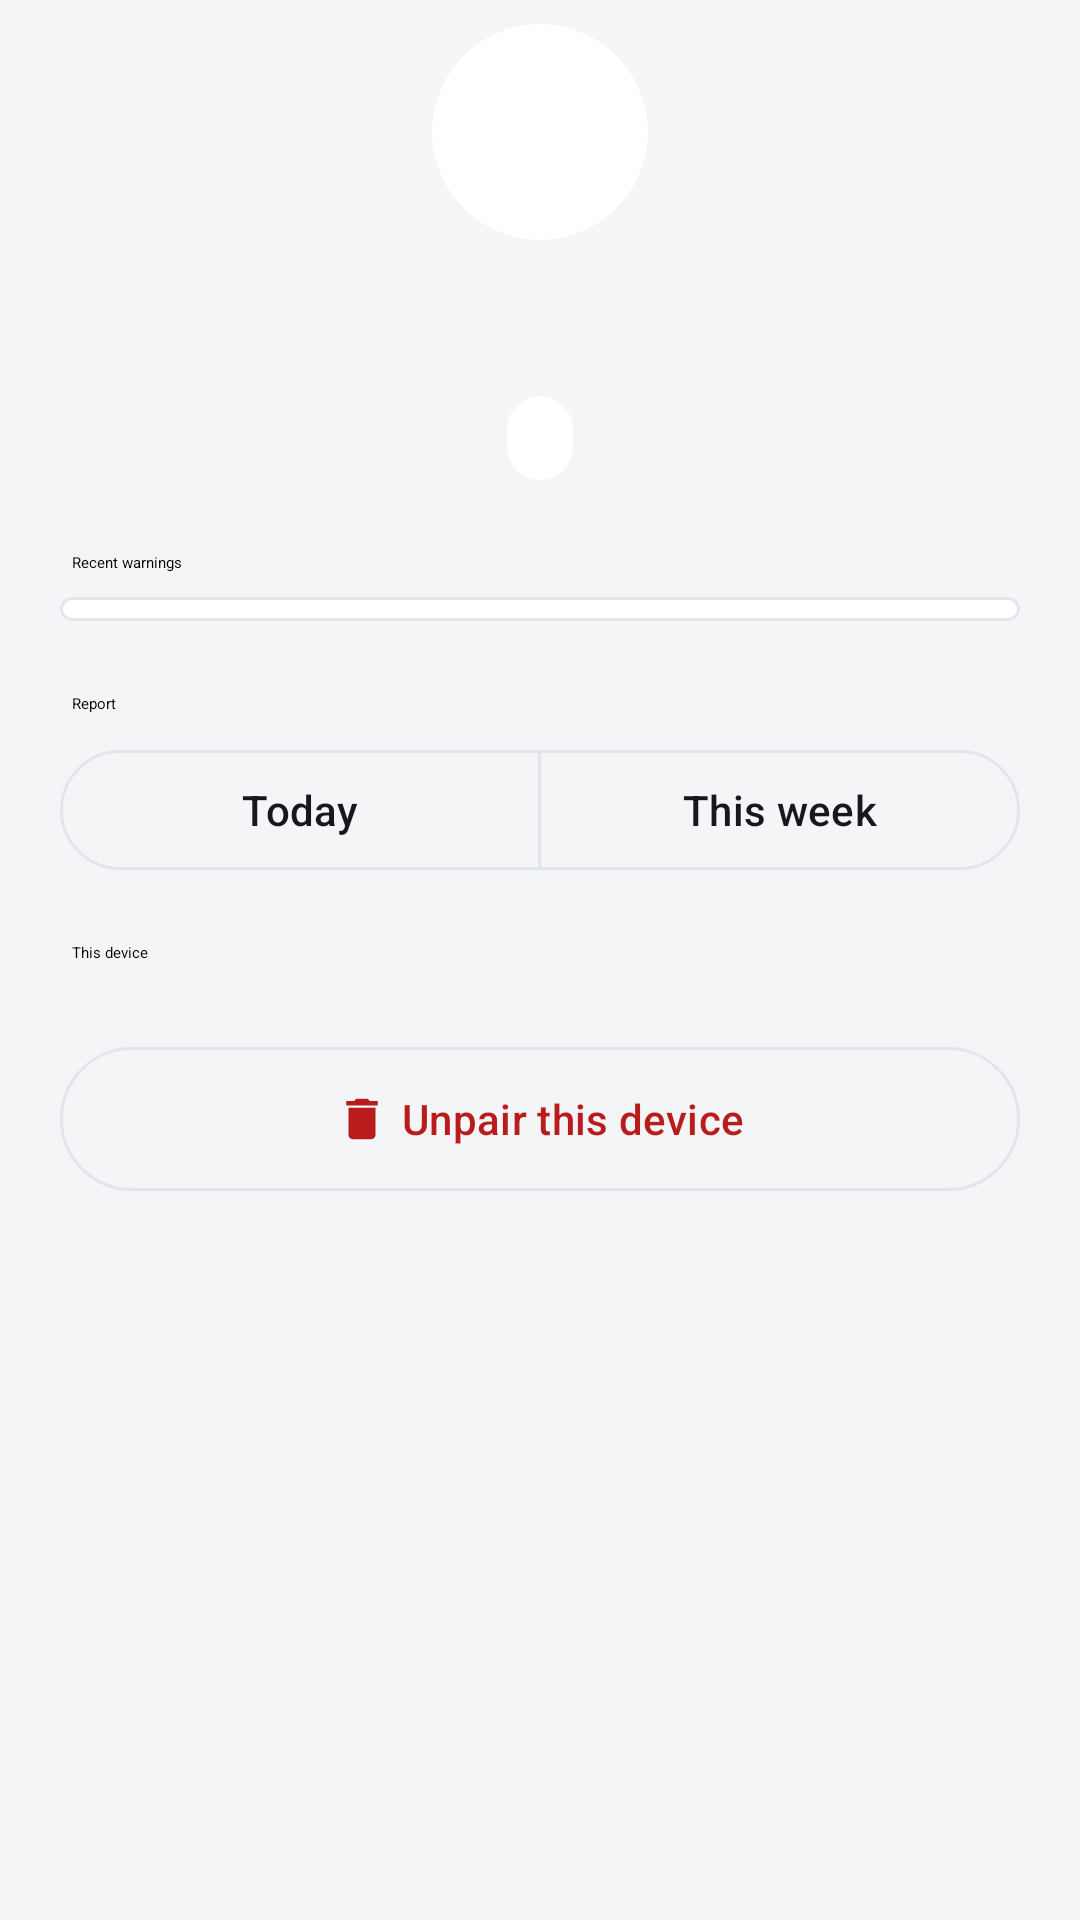

Write the Android layout XML for this screen, with the resource values it uses.
<!-- AndroidManifest.xml: application theme Theme.Keyguard -->
<!-- res/layout/fragment_child_detail.xml -->
<?xml version="1.0" encoding="utf-8"?>
<androidx.core.widget.NestedScrollView xmlns:android="http://schemas.android.com/apk/res/android"
    xmlns:app="http://schemas.android.com/apk/res-auto"
    xmlns:tools="http://schemas.android.com/tools"
    android:id="@+id/detailScroll"
    android:layout_width="match_parent"
    android:layout_height="match_parent"
    android:background="@color/surface"
    android:clipToPadding="false"
    android:paddingStart="@dimen/screen_margin"
    android:paddingEnd="@dimen/screen_margin"
    android:paddingBottom="@dimen/space_xl">

    <LinearLayout
        android:layout_width="match_parent"
        android:layout_height="wrap_content"
        android:orientation="vertical">

        
        <LinearLayout
            android:layout_width="match_parent"
            android:layout_height="wrap_content"
            android:gravity="center_horizontal"
            android:orientation="vertical"
            android:paddingTop="@dimen/space_sm"
            android:paddingBottom="@dimen/space_lg">

            <TextView
                android:id="@+id/detailAvatar"
                android:layout_width="72dp"
                android:layout_height="72dp"
                android:background="@drawable/bg_parent_avatar"
                android:gravity="center"
                android:importantForAccessibility="no"
                android:textSize="30sp"
                android:textStyle="bold"
                tools:text="E" />

            <TextView
                android:id="@+id/detailName"
                android:layout_width="match_parent"
                android:layout_height="wrap_content"
                android:layout_marginTop="12dp"
                android:accessibilityHeading="true"
                android:gravity="center"
                android:textAppearance="@style/TextAppearance.Keyguard.Hero"
                tools:text="Emu child" />

            <TextView
                android:id="@+id/detailLastSeen"
                android:layout_width="match_parent"
                android:layout_height="wrap_content"
                android:layout_marginTop="2dp"
                android:gravity="center"
                android:textAppearance="@style/TextAppearance.Keyguard.Body"
                tools:text="Last seen 1 min ago" />

            <TextView
                android:id="@+id/detailStatus"
                android:layout_width="wrap_content"
                android:layout_height="wrap_content"
                android:layout_marginTop="12dp"
                android:background="@drawable/bg_parent_chip"
                android:drawablePadding="6dp"
                android:gravity="center_vertical"
                android:minHeight="28dp"
                android:paddingStart="10dp"
                android:paddingEnd="12dp"
                android:textAppearance="@style/TextAppearance.Keyguard.Chip"
                tools:text="All clear this week" />
        </LinearLayout>

        
        <TextView
            android:layout_width="match_parent"
            android:layout_height="wrap_content"
            android:layout_marginStart="@dimen/space_xs"
            android:layout_marginBottom="@dimen/space_sm"
            android:accessibilityHeading="true"
            android:text="@string/parent_recent_warnings"
            android:textAppearance="@style/TextAppearance.Keyguard.SectionHeader" />

        <com.google.android.material.card.MaterialCardView
            style="@style/Widget.Keyguard.Card"
            android:layout_width="match_parent"
            android:layout_height="wrap_content">

            <LinearLayout
                android:layout_width="match_parent"
                android:layout_height="wrap_content"
                android:orientation="vertical"
                android:paddingTop="@dimen/space_xs"
                android:paddingBottom="@dimen/space_xs">

                <LinearLayout
                    android:id="@+id/timelineContainer"
                    android:layout_width="match_parent"
                    android:layout_height="wrap_content"
                    android:orientation="vertical" />

                <LinearLayout
                    android:id="@+id/timelineEmpty"
                    android:layout_width="match_parent"
                    android:layout_height="wrap_content"
                    android:gravity="center_vertical"
                    android:orientation="horizontal"
                    android:padding="@dimen/space_md"
                    android:visibility="gone">

                    <ImageView
                        android:id="@+id/timelineEmptyIcon"
                        android:layout_width="40dp"
                        android:layout_height="40dp"
                        android:background="@drawable/bg_parent_avatar"
                        android:backgroundTint="@color/status_ok_surface"
                        android:importantForAccessibility="no"
                        android:padding="8dp"
                        android:src="@drawable/ic_check"
                        app:tint="@color/status_ok" />

                    <LinearLayout
                        android:layout_width="0dp"
                        android:layout_height="wrap_content"
                        android:layout_marginStart="@dimen/space_md"
                        android:layout_weight="1"
                        android:orientation="vertical">

                        <TextView
                            android:id="@+id/timelineEmptyTitle"
                            android:layout_width="match_parent"
                            android:layout_height="wrap_content"
                            android:text="@string/parent_timeline_empty_title"
                            android:textAppearance="@style/TextAppearance.Keyguard.Label" />

                        <TextView
                            android:id="@+id/timelineEmptyBody"
                            android:layout_width="match_parent"
                            android:layout_height="wrap_content"
                            android:layout_marginTop="2dp"
                            android:text="@string/parent_timeline_empty_body"
                            android:textAppearance="@style/TextAppearance.Keyguard.OptionHint" />
                    </LinearLayout>
                </LinearLayout>

                <com.google.android.material.button.MaterialButton
                    android:id="@+id/showAllButton"
                    style="@style/Widget.Keyguard.TextButton"
                    android:layout_width="wrap_content"
                    android:layout_height="wrap_content"
                    android:layout_marginStart="40dp"
                    android:visibility="gone"
                    tools:text="Show all 18" />
            </LinearLayout>
        </com.google.android.material.card.MaterialCardView>

        
        <TextView
            android:layout_width="match_parent"
            android:layout_height="wrap_content"
            android:layout_marginStart="@dimen/space_xs"
            android:layout_marginTop="@dimen/space_sm"
            android:layout_marginBottom="@dimen/space_sm"
            android:accessibilityHeading="true"
            android:text="@string/parent_reports_heading"
            android:textAppearance="@style/TextAppearance.Keyguard.SectionHeader" />

        <com.google.android.material.button.MaterialButtonToggleGroup
            android:id="@+id/periodToggle"
            android:layout_width="match_parent"
            android:layout_height="wrap_content"
            android:layout_marginBottom="12dp"
            app:selectionRequired="true"
            app:singleSelection="true">

            <com.google.android.material.button.MaterialButton
                android:id="@+id/periodDay"
                style="@style/Widget.Keyguard.Segment"
                android:layout_width="0dp"
                android:layout_height="wrap_content"
                android:layout_weight="1"
                android:text="@string/parent_report_daily" />

            <com.google.android.material.button.MaterialButton
                android:id="@+id/periodWeek"
                style="@style/Widget.Keyguard.Segment"
                android:layout_width="0dp"
                android:layout_height="wrap_content"
                android:layout_weight="1"
                android:text="@string/parent_report_weekly" />
        </com.google.android.material.button.MaterialButtonToggleGroup>

        <LinearLayout
            android:id="@+id/reportContainer"
            android:layout_width="match_parent"
            android:layout_height="wrap_content"
            android:orientation="vertical" />

        
        <TextView
            android:layout_width="match_parent"
            android:layout_height="wrap_content"
            android:layout_marginStart="@dimen/space_xs"
            android:layout_marginTop="@dimen/space_sm"
            android:layout_marginBottom="@dimen/space_sm"
            android:accessibilityHeading="true"
            android:text="@string/parent_device_heading"
            android:textAppearance="@style/TextAppearance.Keyguard.SectionHeader" />

        <com.google.android.material.card.MaterialCardView
            style="@style/Widget.Keyguard.Card"
            android:layout_width="match_parent"
            android:layout_height="wrap_content">

            <LinearLayout
                android:id="@+id/deviceRows"
                android:layout_width="match_parent"
                android:layout_height="wrap_content"
                android:orientation="vertical" />
        </com.google.android.material.card.MaterialCardView>

        <TextView
            android:id="@+id/detailStatusText"
            android:layout_width="match_parent"
            android:layout_height="wrap_content"
            android:layout_marginBottom="@dimen/space_sm"
            android:accessibilityLiveRegion="polite"
            android:gravity="center"
            android:textAppearance="@style/TextAppearance.Keyguard.Body"
            android:textColor="@color/status_alert"
            android:visibility="gone" />

        <com.google.android.material.button.MaterialButton
            android:id="@+id/unpairButton"
            style="@style/Widget.Keyguard.DestructiveButton"
            android:layout_width="match_parent"
            android:layout_height="56dp"
            android:text="@string/parent_remove_child"
            app:icon="@drawable/ic_parent_delete"
            app:iconGravity="textStart" />
    </LinearLayout>
</androidx.core.widget.NestedScrollView>
<!-- resources referenced by this layout -->
<resources>
  <color name="status_alert">#FFB91C1C</color>
  <color name="status_ok">#FF15803D</color>
  <color name="status_ok_surface">#FFDCFCE7</color>
  <color name="surface">#FFF4F5F7</color>
  <dimen name="screen_margin">20dp</dimen>
  <dimen name="space_lg">24dp</dimen>
  <dimen name="space_md">16dp</dimen>
  <dimen name="space_sm">8dp</dimen>
  <dimen name="space_xl">32dp</dimen>
  <dimen name="space_xs">4dp</dimen>
  <!-- drawable bg_parent_avatar (drawable) -->
  <?xml version="1.0" encoding="utf-8"?>
  <shape xmlns:android="http://schemas.android.com/apk/res/android" android:shape="oval">
      <solid android:color="@android:color/white" />
  </shape>
  <!-- drawable bg_parent_chip (drawable) -->
  <?xml version="1.0" encoding="utf-8"?>
  <shape xmlns:android="http://schemas.android.com/apk/res/android" android:shape="rectangle">
      <solid android:color="@android:color/white" />
      <corners android:radius="999dp" />
  </shape>
  <string name="parent_device_heading">This device</string>
  <string name="parent_recent_warnings">Recent warnings</string>
  <string name="parent_remove_child">Unpair this device</string>
  <string name="parent_report_daily">Today</string>
  <string name="parent_report_weekly">This week</string>
  <string name="parent_reports_heading">Report</string>
  <string name="parent_timeline_empty_body">No warnings in the last 30 days. When Keyguard warns them about something, it shows up here.</string>
  <string name="parent_timeline_empty_title">Nothing to show</string>
  <style name="TextAppearance.Keyguard.Body" parent="TextAppearance.Material3.BodyMedium">
          <item name="android:textColor">@color/on_surface_muted</item>
          <item name="android:lineSpacingExtra">3dp</item>
      </style>
  <style name="TextAppearance.Keyguard.Chip" parent="TextAppearance.Material3.LabelMedium">
          <item name="android:textStyle">bold</item>
      </style>
  <style name="TextAppearance.Keyguard.Label" parent="TextAppearance.Material3.BodyLarge">
          <item name="android:textColor">@color/on_surface</item>
      </style>
  <style name="TextAppearance.Keyguard.OptionHint" parent="TextAppearance.Material3.BodySmall">
          <item name="android:textColor">@color/on_surface_muted</item>
      </style>
  <style name="Widget.Keyguard.Card" parent="Widget.Material3.CardView.Outlined">
          <item name="cardBackgroundColor">@color/card_surface</item>
          <item name="strokeColor">@color/card_stroke</item>
          <item name="strokeWidth">1dp</item>
          <item name="cardCornerRadius">@dimen/card_radius</item>
          <item name="cardElevation">0dp</item>
          <item name="android:layout_marginBottom">@dimen/space_md</item>
      </style>
  <style name="Widget.Keyguard.DestructiveButton" parent="Widget.Material3.Button.OutlinedButton">
          <item name="android:textColor">@color/status_alert</item>
          <item name="strokeColor">@color/card_stroke</item>
          <item name="iconTint">@color/status_alert</item>
      </style>
  <style name="Widget.Keyguard.Segment" parent="Widget.Material3.Button.OutlinedButton">
          <item name="strokeColor">@color/card_stroke</item>
          <item name="android:textColor">@color/on_surface</item>
      </style>
  <style name="Widget.Keyguard.TextButton" parent="Widget.Material3.Button.TextButton">
          <item name="android:textColor">@color/accent_text</item>
      </style>
  <color name="on_surface_muted">#FF5B6472</color>
  <color name="on_surface">#FF16181D</color>
  <color name="card_surface">#FFFFFFFF</color>
  <color name="card_stroke">#FFE2E5EA</color>
  <dimen name="card_radius">16dp</dimen>
  <color name="accent_text">#FF1D4ED8</color>
  <color name="accent">#FF1D4ED8</color>
</resources>
